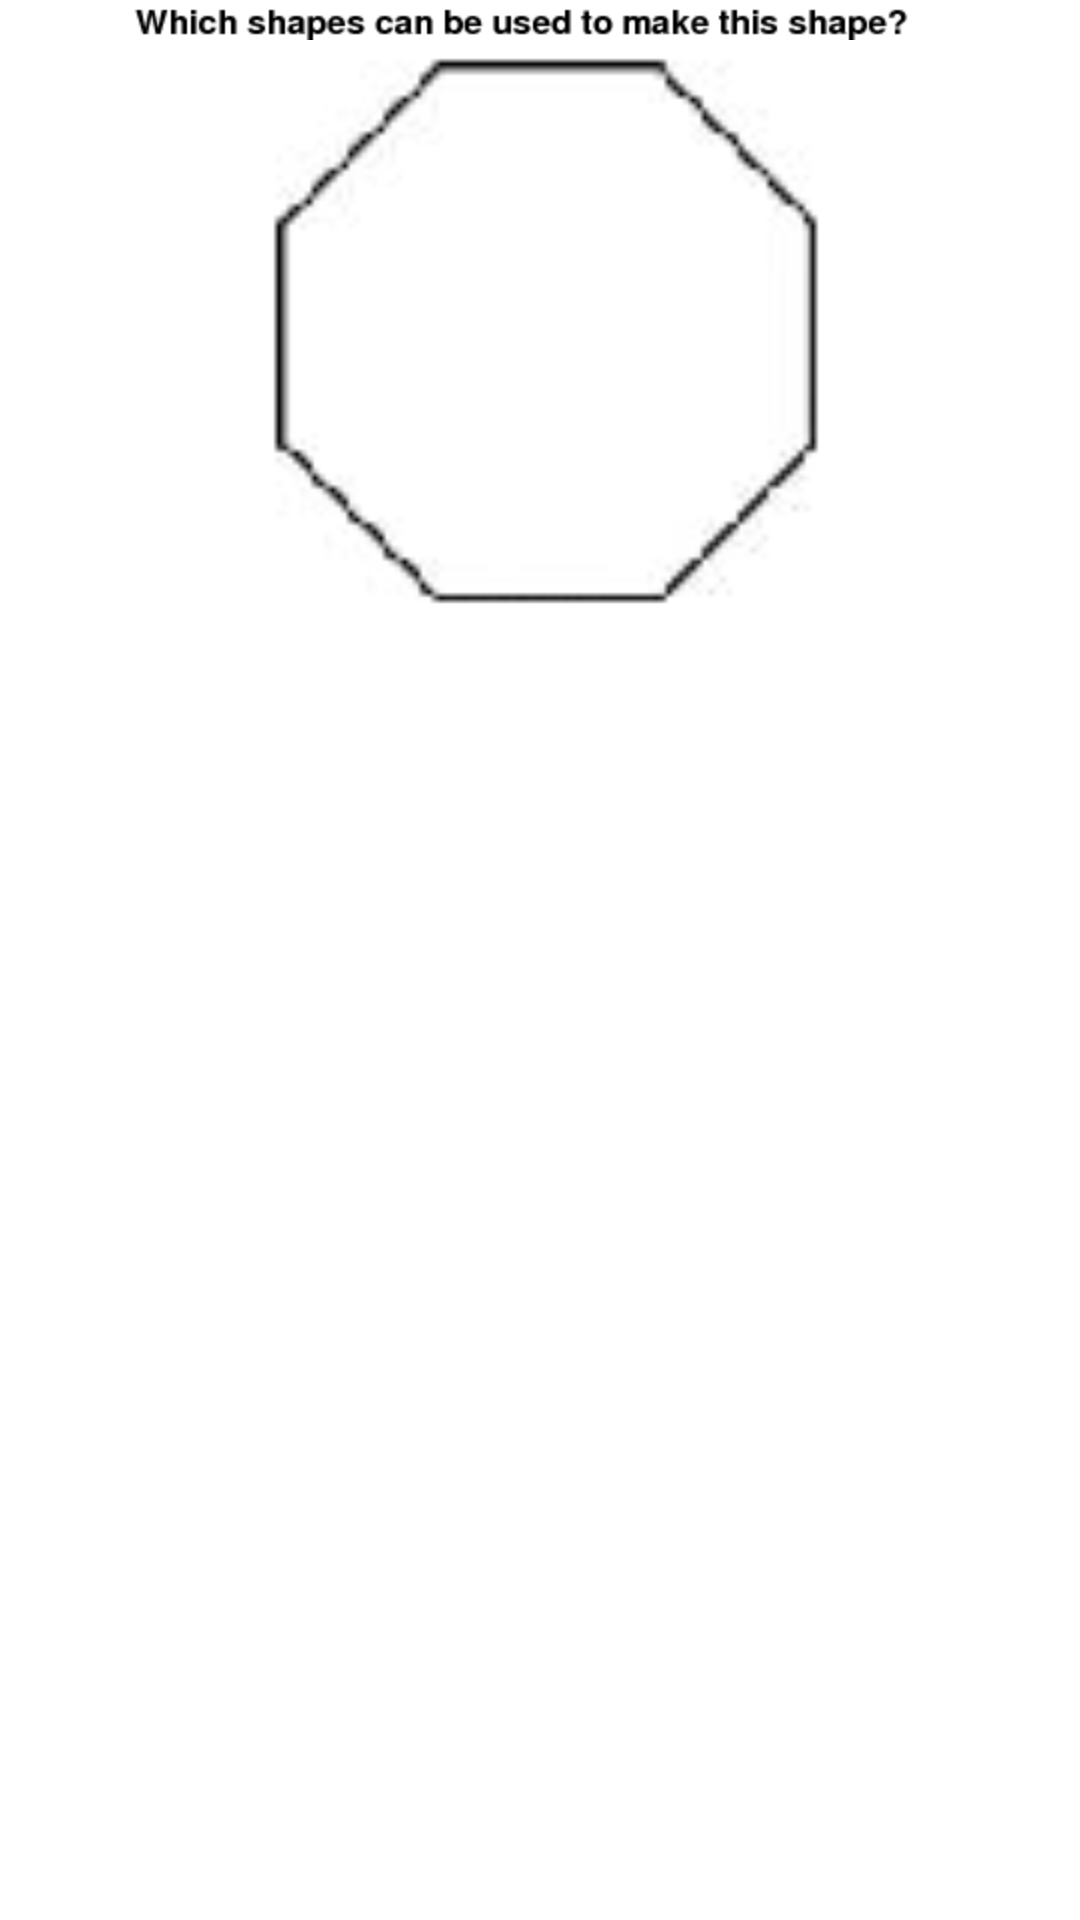

This screen was rendered from an Android layout file. Write that file and the resources it references.
<!-- AndroidManifest.xml: application theme AppTheme -->
<!-- res/layout/view_question.xml -->
<?xml version="1.0" encoding="utf-8"?>
<LinearLayout xmlns:android="http://schemas.android.com/apk/res/android"
    android:layout_width="match_parent"
    android:layout_height="wrap_content"
    android:orientation="vertical" >

    <ImageView
        android:layout_width="match_parent"
        android:layout_height="wrap_content"
        android:src="@drawable/question_part1" />

    <ImageView
        android:layout_width="200dp"
        android:layout_height="200dp"
        android:layout_gravity="center_horizontal"
        android:scaleType="fitCenter"
        android:src="@drawable/question_part2" />

</LinearLayout>
<!-- resources referenced by this layout -->
<resources>
  <!-- drawable question_part1: png bitmap (drawable-hdpi, 1885 bytes) -->
  <!-- drawable question_part2: png bitmap (drawable-hdpi, 4091 bytes) -->
  <style name="AppTheme" parent="AppBaseTheme">
          
      </style>
  <style name="AppBaseTheme" parent="android:Theme.Light">
          
      </style>
</resources>
